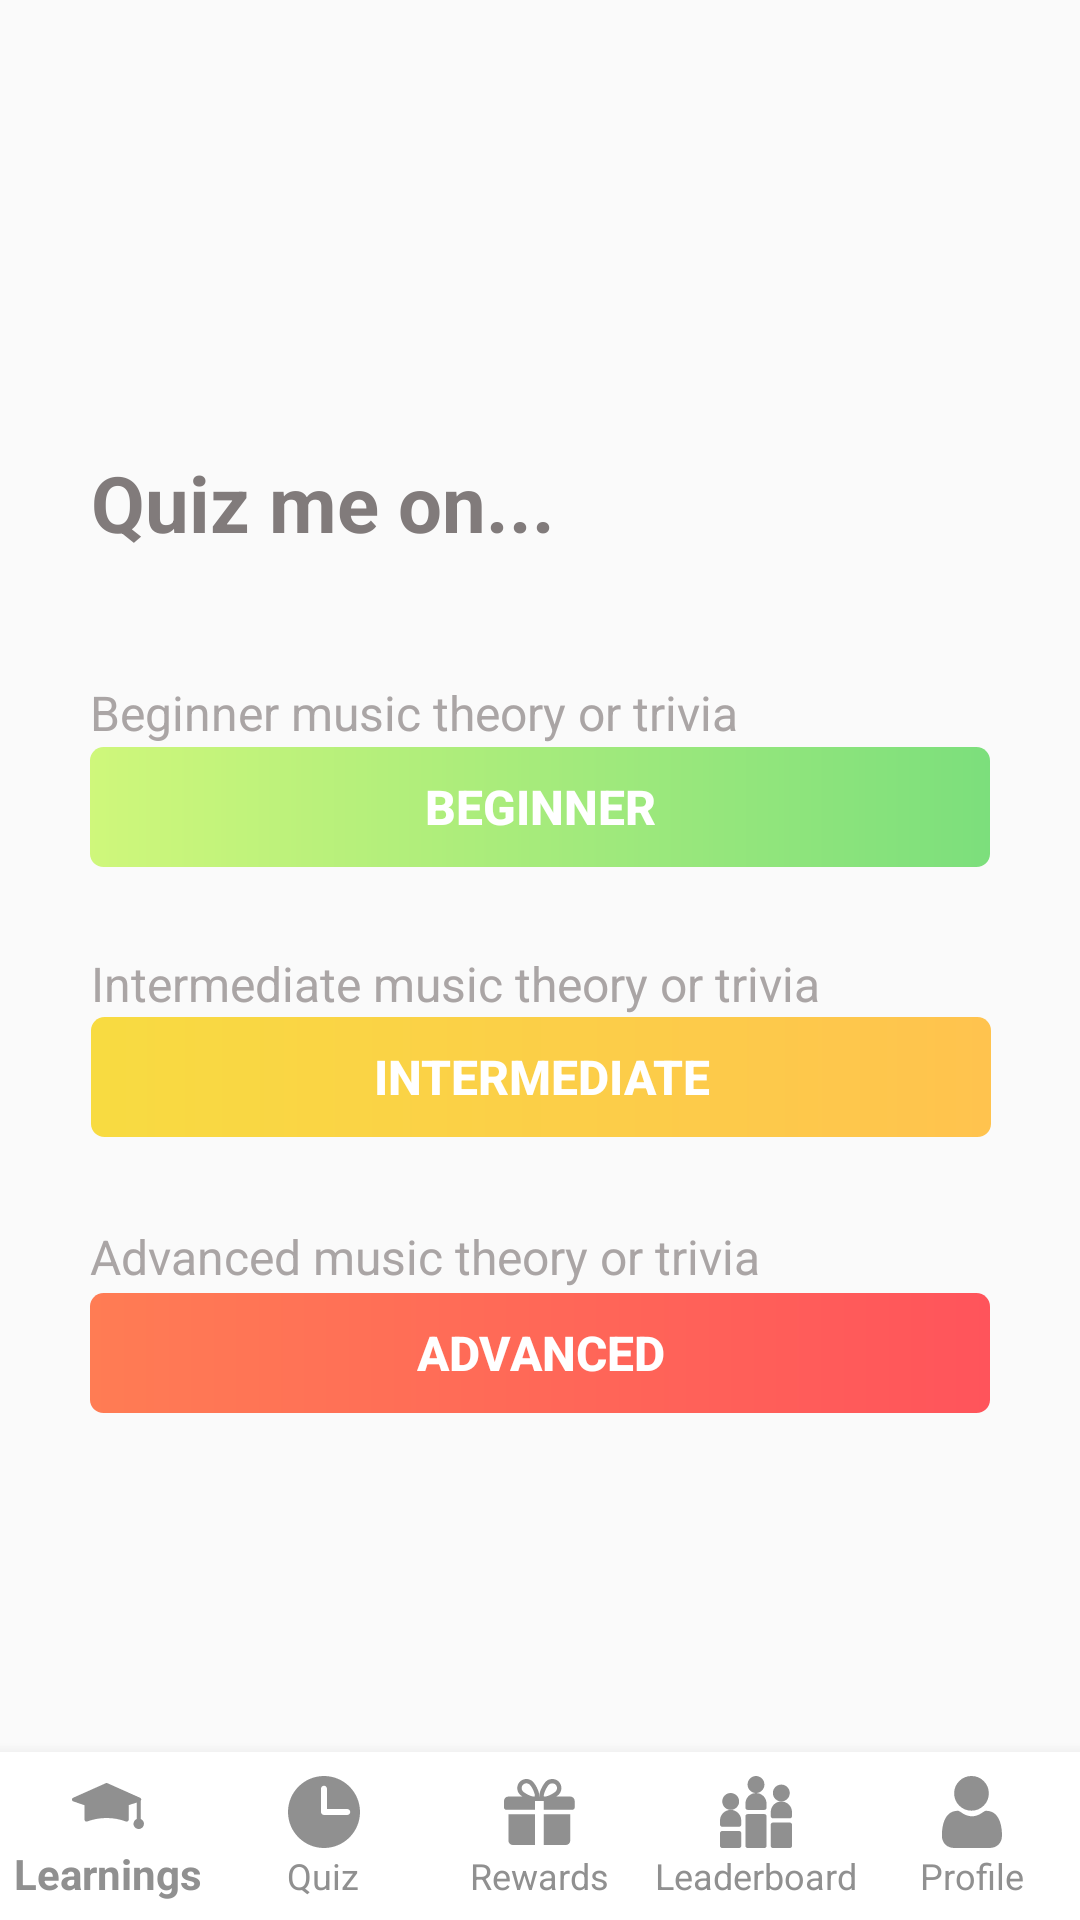

The Android layout XML behind this screen, and the referenced resources:
<!-- AndroidManifest.xml: application theme AppTheme -->
<!-- res/layout/activity_select_quiz_difficulty.xml -->
<?xml version="1.0" encoding="utf-8"?>
<androidx.constraintlayout.widget.ConstraintLayout

    xmlns:android="http://schemas.android.com/apk/res/android"
    xmlns:app="http://schemas.android.com/apk/res-auto"
    xmlns:tools="http://schemas.android.com/tools"
    android:id="@+id/select_diff"
    android:layout_width="match_parent"
    android:layout_height="match_parent"
    android:background="@drawable/select_diff"
    tools:context=".SelectQuizDifficulty">

    <TextView
        android:id="@+id/let_s_get_s"
        android:layout_width="300dp"
        android:layout_height="37dp"
        android:layout_alignParentLeft="true"
        android:layout_alignParentTop="true"
        android:gravity="center_vertical"
        android:text="Quiz me on..."
        android:textAppearance="@style/let_s_get_s"
        android:textSize="26sp"
        android:textStyle="bold"
        app:layout_constraintBottom_toBottomOf="parent"
        app:layout_constraintEnd_toEndOf="parent"
        app:layout_constraintHorizontal_bias="0.504"
        app:layout_constraintStart_toStartOf="parent"
        app:layout_constraintTop_toTopOf="parent"
        app:layout_constraintVertical_bias="0.247" />

    <TextView
        android:id="@+id/no_experien"
        android:layout_width="224dp"
        android:layout_height="23dp"
        android:layout_alignParentLeft="true"
        android:layout_alignParentTop="true"
        android:layout_marginTop="40dp"
        android:gravity="center_vertical"
        android:text="Beginner music theory or trivia"
        android:textAppearance="@style/no_experien"
        android:textColor="#AAA5A5"
        android:textSize="16sp"
        app:layout_constraintStart_toStartOf="@+id/beginner"
        app:layout_constraintTop_toBottomOf="@+id/let_s_get_s" />

    <Button
        android:id="@+id/beginner"
        android:layout_width="300dp"
        android:layout_height="40dp"
        android:layout_alignParentLeft="true"
        android:layout_alignParentTop="true"
        android:background="@drawable/beginner_re"
        android:text="BEGINNER"
        android:textColor="#FFFFFF"
        android:textSize="16sp"
        android:textStyle="bold"
        app:layout_constraintEnd_toEndOf="parent"
        app:layout_constraintHorizontal_bias="0.5"
        app:layout_constraintStart_toStartOf="parent"
        app:layout_constraintTop_toBottomOf="@+id/no_experien" />

    <TextView
        android:id="@+id/some_experi"
        android:layout_width="wrap_content"
        android:layout_height="22dp"
        android:layout_alignParentLeft="true"
        android:layout_alignParentTop="true"
        android:layout_marginTop="28dp"
        android:gravity="center_vertical"
        android:text="Intermediate music theory or trivia"
        android:textAppearance="@style/some_experi"
        android:textColor="#AAA5A5"
        android:textSize="16sp"
        app:layout_constraintStart_toStartOf="@+id/intermediate"
        app:layout_constraintTop_toBottomOf="@+id/beginner" />

    <Button
        android:id="@+id/intermediate"
        android:layout_width="300dp"
        android:layout_height="40dp"
        android:layout_alignParentLeft="true"
        android:layout_alignParentTop="true"
        android:background="@drawable/intermediate"
        android:text="INTERMEDIATE"
        android:textColor="#FFFFFF"
        android:textSize="16sp"
        android:textStyle="bold"
        app:layout_constraintEnd_toEndOf="parent"
        app:layout_constraintHorizontal_bias="0.504"
        app:layout_constraintStart_toStartOf="parent"
        app:layout_constraintTop_toBottomOf="@+id/some_experi" />

    <TextView
        android:id="@+id/considerabl"
        android:layout_width="264dp"
        android:layout_height="24dp"
        android:layout_alignParentLeft="true"
        android:layout_alignParentTop="true"
        android:layout_marginTop="28dp"
        android:gravity="center_vertical"
        android:text="Advanced music theory or trivia"
        android:textAppearance="@style/considerabl"
        android:textColor="#AAA5A5"
        android:textSize="16sp"
        app:layout_constraintStart_toStartOf="@+id/advanced"
        app:layout_constraintTop_toBottomOf="@+id/intermediate" />

    <Button
        android:id="@+id/advanced"
        android:layout_width="300dp"
        android:layout_height="40dp"
        android:layout_alignParentLeft="true"
        android:layout_alignParentTop="true"
        android:background="@drawable/advanced_re"
        android:text="ADVANCED"
        android:textColor="#FFFFFF"
        android:textSize="16sp"
        android:textStyle="bold"
        app:layout_constraintEnd_toEndOf="parent"
        app:layout_constraintHorizontal_bias="0.5"
        app:layout_constraintStart_toStartOf="parent"
        app:layout_constraintTop_toBottomOf="@+id/considerabl" />

    <com.google.android.material.bottomnavigation.BottomNavigationView
        android:id="@+id/navigation"
        android:layout_width="match_parent"
        android:layout_height="56dp"
        android:layout_gravity="start"
        android:background="#FFFFFF"
        android:checkable="true"
        app:itemIconTint="#909090"
        app:itemTextColor="#909090"
        app:labelVisibilityMode="labeled"
        app:layout_constraintBottom_toBottomOf="parent"
        app:layout_constraintEnd_toEndOf="parent"
        app:layout_constraintHorizontal_bias="0.0"
        app:layout_constraintStart_toStartOf="parent"
        app:menu="@menu/nav_bar" />

</androidx.constraintlayout.widget.ConstraintLayout>
<!-- resources referenced by this layout -->
<resources>
  <!-- drawable intermediate (drawable) -->
  <?xml version="1.0" encoding="utf-8"?>
      <vector xmlns:android="http://schemas.android.com/apk/res/android" xmlns:aapt="http://schemas.android.com/aapt" android:width="265dp" android:height="36dp" android:viewportWidth="265" android:viewportHeight="36">
  
          <group>
  
              <clip-path android:pathData="M4 0H261C263.209 0 265 1.79086 265 4V32C265 34.2091 263.209 36 261 36H4C1.79086 36 0 34.2091 0 32V4C0 1.79086 1.79086 0 4 0Z" />
  
              <group android:pivotX="132.5" android:pivotY="18" android:scaleX="2" android:scaleY="108.372" android:translateX="0" android:translateY="-26.593">
  
                  <path android:pathData="M0 0V36H265V0">
  
                      <aapt:attr name="android:fillColor">
  
                          <gradient android:endX="198.75" android:endY="18" android:fillAlpha="0.9" android:startX="66.25" android:startY="18" android:type="linear">
  
                              <item android:color="#F8DB41" android:offset="0" />
  
                              <item android:color="#FFC34E" android:offset="1" />
  
                          </gradient>
  
                      </aapt:attr>
  
                  </path>
  
              </group>
  
          </group>
  
      </vector>
  <!-- drawable select_diff (drawable) -->
  <?xml version="1.0" encoding="utf-8"?>
  <selector xmlns:android="http://schemas.android.com/apk/res/android">
      <vector xmlns:android="http://schemas.android.com/apk/res/android" xmlns:aapt="http://schemas.android.com/aapt" android:width="360dp" android:height="640dp" android:viewportWidth="360" android:viewportHeight="640">
  
          <group>
  
              <clip-path android:pathData="M0 0H360V640H0V0Z" />
  
              <path android:fillColor="#FFFFFF" android:pathData="M0 0V640H360V0" />
  
          </group>
  
      </vector>
  </selector>
  <style name="considerabl">
  
          <item name="android:textSize">
              12sp
          </item>
  
          <item name="android:textColor">
              #B9B4B4
          </item>
  
      </style>
  <style name="let_s_get_s">
  
          <item name="android:textSize">
              22sp
          </item>
  
          <item name="android:textColor">#817B7B</item>
  
      </style>
  <style name="no_experien">
  
          <item name="android:textSize">
              12sp
          </item>
  
          <item name="android:textColor">
              #B9B4B4
          </item>
  
      </style>
  <style name="some_experi">
  
          <item name="android:textSize">
              12sp
          </item>
  
          <item name="android:textColor">
              #B9B4B4
          </item>
  
      </style>
  <style name="AppTheme" parent="Theme.AppCompat.Light.DarkActionBar">
          
          <item name="colorPrimary">@color/colorPrimary</item>
          <item name="colorPrimaryDark">@color/colorPrimaryDark</item>
          <item name="colorAccent">@color/colorAccent</item>
      </style>
  <color name="colorPrimary">#2886E2</color>
  <color name="colorPrimaryDark">#2886E2</color>
  <color name="colorAccent">#2886E2</color>
</resources>
